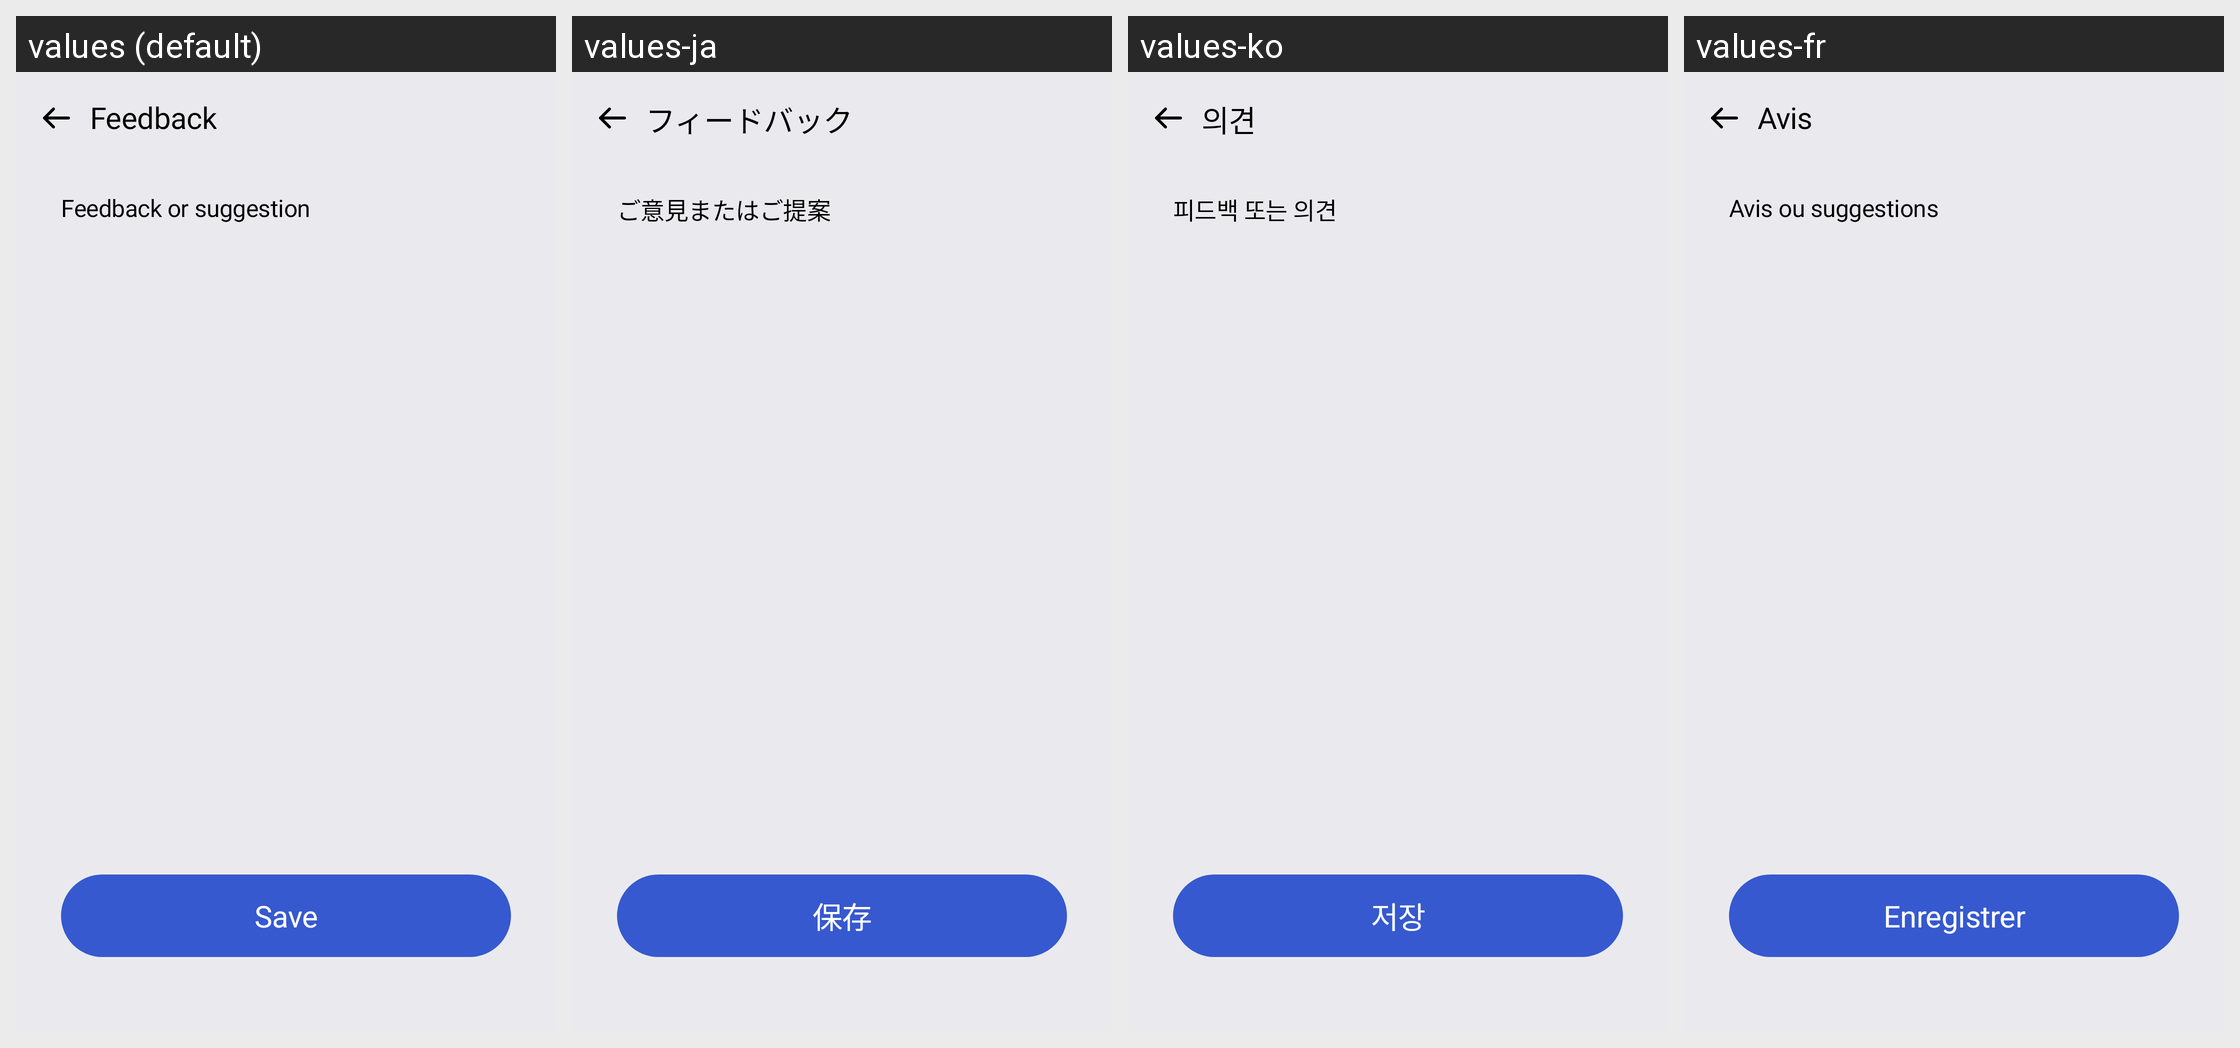

Locale-by-locale string values for the Android screen shown in this grid:
Android screen res/layout/activity_feedback.xml rendered under 4 locales, left to right: values (default), values-ja, values-ko, values-fr. Device: Nexus 5 (rendered at 1080×1920; each locale shown at half size, 540×960, under a caption strip naming it); theme Theme.BMI.
Other locales in the repository, not shown: values-ar, values-de, values-es, values-fa, values-in, values-it, values-nl, values-pl, values-pt, values-ru, values-th, values-tr, values-vi, values-zh-rCN, values-zh-rTW.
Strings drawn on this screen, with the default value and each locale's value (text and hints the layout hard-codes, and strings that could not be matched under every locale, appear in the picture but are not listed):

feedback
  values: Feedback
  values-ja: フィードバック
  values-ko: 의견
  values-fr: Avis

feedback_or_suggestion
  values: Feedback or suggestion
  values-ja: ご意見またはご提案
  values-ko: 피드백 또는 의견
  values-fr: Avis ou suggestions

save
  values: Save
  values-ja: 保存
  values-ko: 저장
  values-fr: Enregistrer
